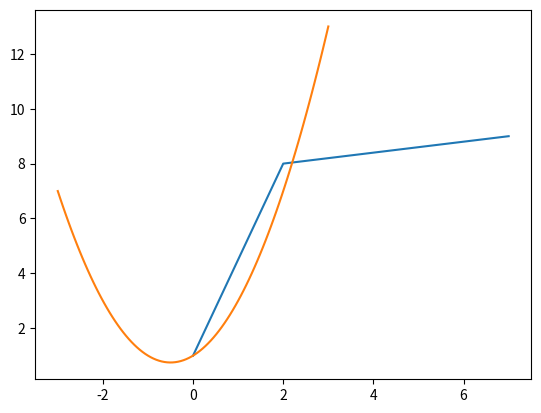
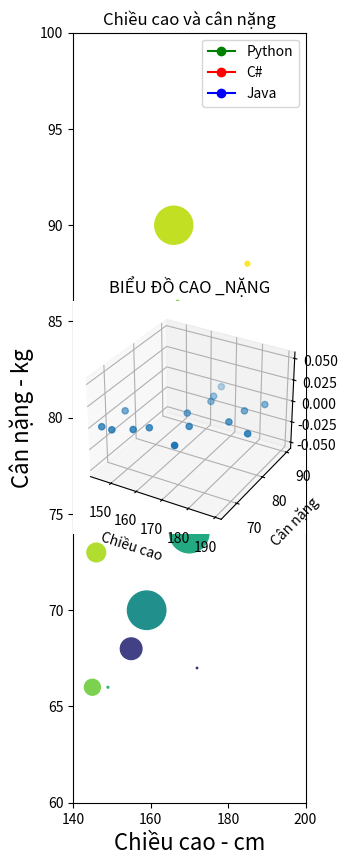

Python code for these plots, in order:
import matplotlib.pyplot as plt    # Thư viện vẽ đồ thị 2D
import numpy as np                 # Thư viện xử lý mảng và các phép toán số học
from mpl_toolkits import mplot3d   # Thư viện con của matplotlib hỗ trợ vẽ đồ thị 3D

# Vẽ đồ thị đơn giản với 3 điểm rời rạc
x_list = [0,2,7]                  # Danh sách giá trị trục x
y_list = [1,8,9]                  # Danh sách giá trị trục y
plt.plot(x_list, y_list)          # Vẽ đồ thị nối các điểm (x_list, y_list)
plt.show()                        # Hiển thị đồ thị

def f(x):                         # Định nghĩa một hàm f(x) = x^2 + x + 1
    return x**2 + x + 1

x_1 = np.linspace(start=-3, stop=3, num=100)  # Tạo mảng x_1 gồm 100 giá trị từ -3 đến 3
y_1 = f(x_1)                                  # Tính giá trị y_1 = f(x_1)

# Vẽ đồ thị hàm f(x)
plt.plot(x_1, y_1)                         # Vẽ đồ thị với trục x là x_1 và trục y là y_1
plt.figure(figsize=(3,10))                  # Đặt kích thước đồ thị (chiều rộng 3, chiều cao 10)
plt.show()                                  # Hiển thị đồ thị

# Đặt phạm vi của trục x và trục y, và thêm nhãn
plt.xlim(-3, 3)                            # Xác định phạm vi trục x từ -3 đến 3
plt.ylim(0, 8)                             # Xác định phạm vi trục y từ 0 đến 8
plt.xlabel('X', fontsize=16)               # Đặt nhãn cho trục x với kích thước font 16
plt.ylabel('f(x)', fontsize=16)            # Đặt nhãn cho trục y với kích thước font 16
plt.plot(x_1, y_1)                         # Vẽ lại đồ thị hàm f(x)
plt.show()                                  # Hiển thị đồ thị

plt.plot([0,1,2,3,4], [1,2,3,4,10], 'go-', label='Python')  # Vẽ đồ thị với các điểm rời rạc và nối bằng đường (Python)
plt.plot([0,1,2,3,4], [10,4,3,2,1], 'ro-', label='C#')       # Vẽ đồ thị với các điểm rời rạc và nối bằng đường (C#)
plt.plot([2.5,2.5,2.5,1.5,0.5], [1,3,5,7,10], 'bo-', label='Java')  # Vẽ đồ thị với các điểm rời rạc và nối bằng đường (Java)

plt.title('Vẽ đồ thị trong Python với Matplotlib')  # Đặt tiêu đề cho đồ thị
plt.xlabel('X')                                    # Đặt nhãn cho trục x
plt.ylabel('Y')                                    # Đặt nhãn cho trục y
plt.legend(loc='best')                             # Hiển thị chú giải cho các tập điểm với vị trí tốt nhất
plt.show()                                         # Hiển thị đồ thị

height = np.array([167,170,149,165,155,180,166,146,159,185,145,168,172,181,169])  # Chiều cao của các đối tượng
weight = np.array([86,74,66,78,68,79,90,73,70,88,66,84,67,84,77])  # Cân nặng của các đối tượng

colors = np.random.rand(15)  # Tạo một mảng các giá trị ngẫu nhiên cho màu sắc của các điểm
area = (30 * np.random.rand(15))**2  # Tạo diện tích các điểm phân tán (càng lớn thì điểm càng to)

# Vẽ đồ thị phân tán với chiều cao là trục x và cân nặng là trục y
plt.xlim(140, 200)  # Xác định phạm vi trục x từ 140 đến 200
plt.ylim(60, 100)   # Xác định phạm vi trục y từ 60 đến 100
plt.scatter(height, weight, s=area, c=colors)  # Vẽ đồ thị phân tán, với diện tích và màu sắc ngẫu nhiên
plt.title("Chiều cao và cân nặng")  # Đặt tiêu đề cho đồ thị
plt.xlabel("Chiều cao - cm")       # Đặt nhãn cho trục x
plt.ylabel("Cân nặng - kg")        # Đặt nhãn cho trục y
plt.show()  # Hiển thị đồ thị

h = np.array([167,170,149,165,155,180,166,146,159,185,145,168,172,181,189])  # Chiều cao
w = np.array([86,74,66,78,68,79,90,73,70,88,66,84,67,84,77])  # Cân nặng

# Tạo đồ thị 3D
ax = plt.axes(projection='3d')  # Tạo một trục 3D
ax.scatter3D(h, w)              # Vẽ đồ thị phân tán 3D với dữ liệu chiều cao (h) và cân nặng (w)
ax.set_xlabel("Chiều cao")      # Đặt nhãn cho trục x trong không gian 3D
ax.set_ylabel("Cân nặng")       # Đặt nhãn cho trục y trong không gian 3D
plt.title("BIỂU ĐỒ CAO _NẶNG")  # Đặt tiêu đề cho đồ thị
plt.show()  # Hiển thị đồ thị
